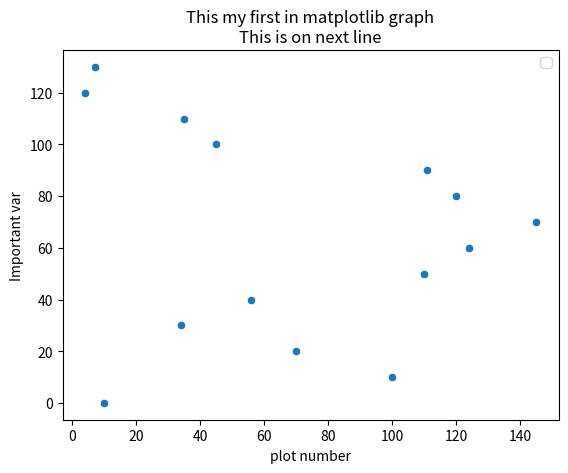

Here is the Python script that generated this plot:
# -*- coding: utf-8 -*-
"""
Created on Sat Nov  7 14:31:15 2020

[redacted]
"""
print("Hello World!");

#import libraries
import numpy as np
import matplotlib.pyplot as plt
import pandas as pd
import seaborn as sns



enrollment=[10,100,70,34,56,110,124,145,120,111,45,35,4,7]
#classroom=[x for x in range(len(enrollment))
students=[0,10,20,30,40,50,60,70,80,90,100,110,120,130]
df=pd.DataFrame({"enrollments":enrollment,"student":students})
#plt.scatter(enrollment,students,label="This is scatter chart",color="green",marker="*",s=200)#s=marker size
#plt.plot(enrollment,students)
sns.scatterplot(x="enrollments", y="student" ,data=df)

plt.xlabel('plot number')
plt.ylabel('Important var')
plt.legend()
plt.title('This my first in matplotlib graph\nThis is on next line')
plt.show()